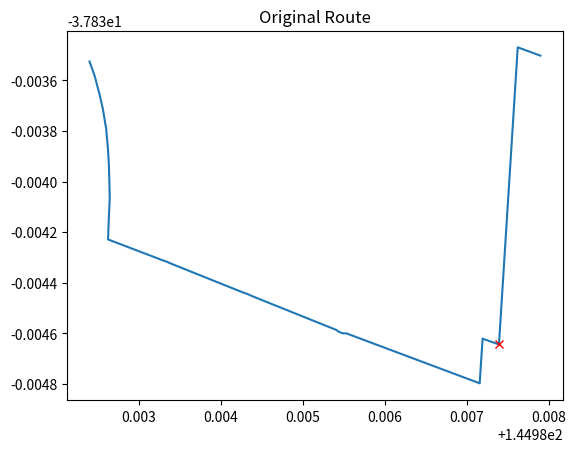
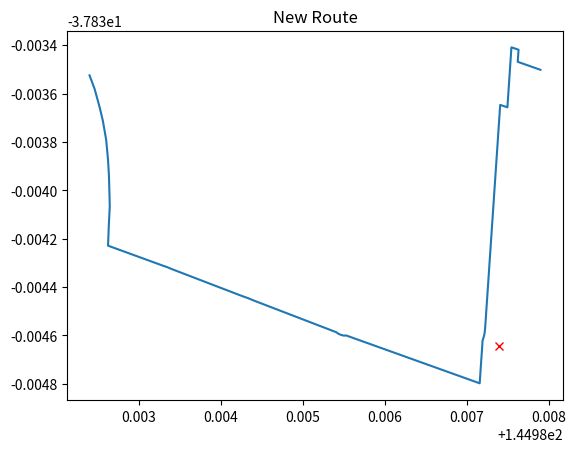

Python code for these plots, in order:
import matplotlib.pyplot as plt
import numpy as np

original_route = np.array([[144.987898, -37.833502], [144.987621, -37.833469], [144.987392, -37.834644], [144.987375, -37.834642], [144.987292, -37.834633], [144.987215, -37.834624], [144.987192, -37.834621], [144.987187, -37.834648], [144.987172, -37.834721], [144.987162, -37.834772], [144.987157, -37.834798], [144.985526, -37.8346], [144.9855, -37.834601], [144.985466, -37.834598], [144.985431, -37.834593], [144.985408, -37.834587], [144.984409, -37.834457], [144.98433, -37.834446], [144.984255, -37.834437], [144.983393, -37.834325], [144.983337, -37.834317], [144.983293, -37.834312], [144.982621, -37.834229], [144.982631, -37.834142], [144.982642, -37.834067], [144.982637, -37.833996], [144.982631, -37.833932], [144.98262, -37.83387], [144.982598, -37.833791], [144.982558, -37.833713], [144.982518, -37.833656], [144.982457, -37.833581], [144.982395, -37.833525]])
plt.figure()
plt.plot(original_route[:,0], original_route[:,1])
plt.plot(144.987392, -37.834644, 'rx')
plt.title('Original Route')

new_route = np.array([[144.987898, -37.833502], [144.987621, -37.833469], [144.987631, -37.833419], [144.987544, -37.833409], [144.987495, -37.833657], [144.987407, -37.833647], [144.987396, -37.833702], [144.987223, -37.834571], [144.987215, -37.834594], [144.987204, -37.834609], [144.987192, -37.834621], [144.987187, -37.834648], [144.987172, -37.834721], [144.987162, -37.834772], [144.987157, -37.834798], [144.985526, -37.8346], [144.9855, -37.834601], [144.985466, -37.834598], [144.985431, -37.834593], [144.985408, -37.834587], [144.984409, -37.834457], [144.98433, -37.834446], [144.984255, -37.834437], [144.983393, -37.834325], [144.983337, -37.834317], [144.983293, -37.834312], [144.982621, -37.834229], [144.982631, -37.834142], [144.982642, -37.834067], [144.982637, -37.833996], [144.982631, -37.833932], [144.98262, -37.83387], [144.982598, -37.833791], [144.982558, -37.833713], [144.982518, -37.833656], [144.982457, -37.833581], [144.982395, -37.833525]])
plt.figure()
plt.plot(new_route[:,0], new_route[:,1])
plt.plot(144.987392, -37.834644, 'rx')
plt.title('New Route')

plt.show()